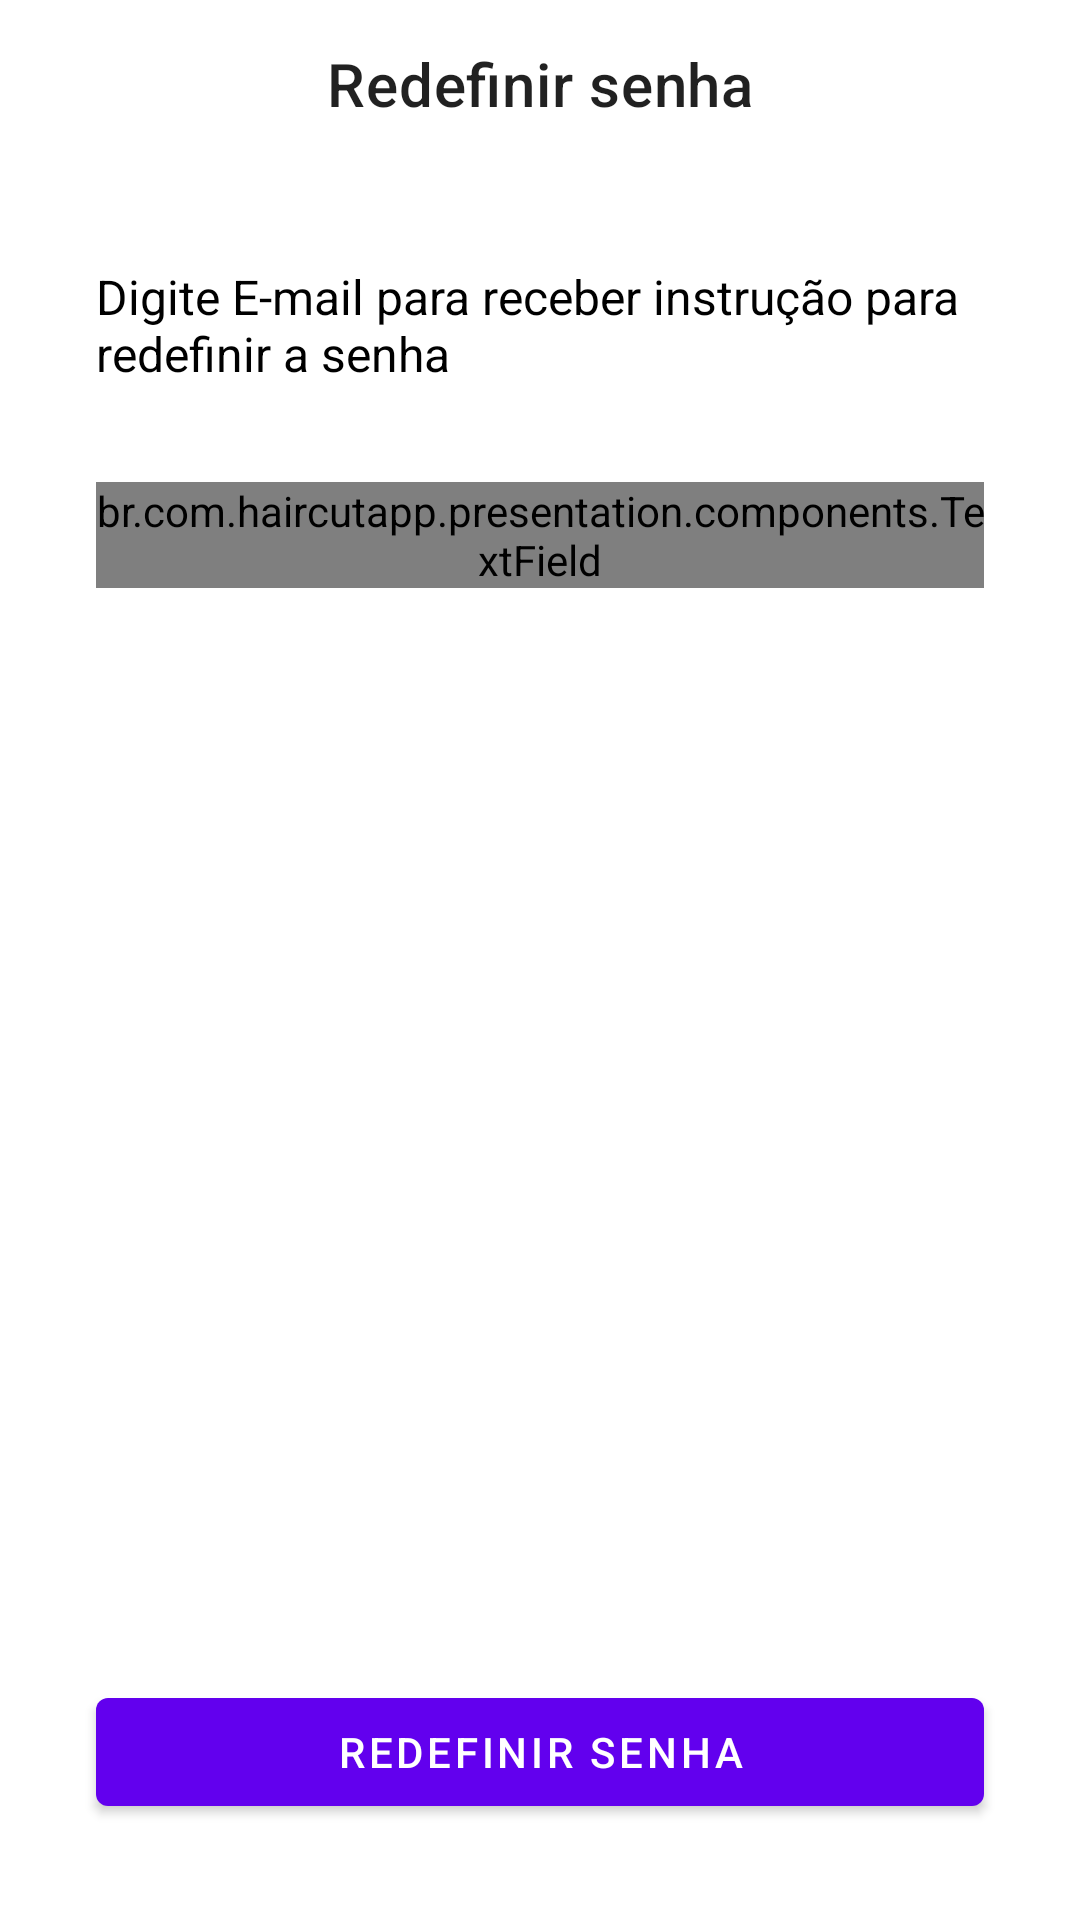

Produce the Android XML layout that renders to this screen, including the resource entries it uses.
<!-- AndroidManifest.xml: application theme Theme.HaircutApp -->
<!-- res/layout/activity_forgot_password.xml -->
<?xml version="1.0" encoding="utf-8"?>
<androidx.constraintlayout.widget.ConstraintLayout xmlns:android="http://schemas.android.com/apk/res/android"
    xmlns:app="http://schemas.android.com/apk/res-auto"
    xmlns:tools="http://schemas.android.com/tools"
    android:layout_width="match_parent"
    android:layout_height="match_parent"
    tools:context=".presentation.register.RegisterActivity">

    <LinearLayout
        android:layout_width="match_parent"
        android:layout_height="match_parent"
        android:orientation="vertical">

        <ProgressBar
            android:id="@+id/progress_forgot_password"
            android:visibility="gone"
            android:layout_gravity="center"
            android:layout_width="wrap_content"
            android:layout_height="match_parent"/>

        <androidx.constraintlayout.widget.ConstraintLayout
            android:id="@+id/parent_screen"
            android:visibility="visible"
            android:layout_width="match_parent"
            android:layout_height="match_parent"
            tools:context=".presentation.login.activity.LoginActivity">

            <com.google.android.material.appbar.MaterialToolbar
                android:id="@+id/mtb_forgot_password"
                android:layout_width="match_parent"
                android:layout_height="wrap_content"
                app:layout_constraintEnd_toEndOf="parent"
                app:layout_constraintStart_toStartOf="parent"
                app:layout_constraintTop_toTopOf="parent"
                app:navigationIcon="@drawable/ic_baseline_arrow_back_24"
                app:title="Redefinir senha"
                app:titleCentered="true" />

            <com.google.android.material.textview.MaterialTextView
                android:id="@+id/materialTextView"
                android:layout_width="match_parent"
                android:layout_height="wrap_content"
                android:text="Digite E-mail para receber instrução para redefinir a senha"
                android:textColor="@color/black"
                android:layout_marginTop="32dp"
                app:layout_constraintStart_toStartOf="parent"
                app:layout_constraintEnd_toEndOf="parent"
                android:layout_marginHorizontal="32dp"
                android:textSize="16sp"
                app:layout_constraintTop_toBottomOf="@+id/mtb_forgot_password" />

            <br.com.haircutapp.presentation.components.TextField
                android:id="@+id/input_forgot_password"
                android:layout_width="match_parent"
                android:layout_height="wrap_content"
                android:layout_marginHorizontal="32dp"
                android:hint="E-mail"
                android:layout_marginTop="32dp"
                app:hintTextColor="@color/black"
                app:layout_constraintEnd_toEndOf="parent"
                app:layout_constraintStart_toStartOf="parent"
                app:layout_constraintTop_toBottomOf="@+id/materialTextView" />

            <com.google.android.material.button.MaterialButton
                android:id="@+id/forgot_password_button"
                android:layout_width="match_parent"
                android:layout_height="wrap_content"
                android:layout_marginHorizontal="32dp"
                android:layout_marginBottom="32dp"
                android:text="Redefinir senha"
                app:layout_constraintBottom_toBottomOf="parent"
                app:layout_constraintEnd_toEndOf="parent"
                app:layout_constraintStart_toStartOf="parent" />

        </androidx.constraintlayout.widget.ConstraintLayout>

    </LinearLayout>

</androidx.constraintlayout.widget.ConstraintLayout>
<!-- resources referenced by this layout -->
<resources>
  <style name="Theme.HaircutApp" parent="Theme.MaterialComponents.DayNight.NoActionBar">
          
          <item name="colorPrimary">@color/purple_500</item>
          <item name="colorPrimaryVariant">@color/purple_700</item>
          <item name="colorOnPrimary">@color/white</item>
          
          <item name="colorSecondary">@color/teal_200</item>
          <item name="colorSecondaryVariant">@color/teal_700</item>
          <item name="colorOnSecondary">@color/black</item>
          
          <item name="android:statusBarColor" tools:targetApi="l">?attr/colorPrimaryVariant</item>
          
      </style>
  <!-- not gathered from this repository: default colours our renderer supplied (Android Studio template values) -->
  <color name="purple_500">#FF6200EE</color>
  <color name="purple_700">#FF3700B3</color>
  <color name="teal_200">#FF03DAC5</color>
  <color name="teal_700">#FF018786</color>
  <color name="black">#FF000000</color>
  <color name="white">#FFFFFFFF</color>
</resources>
